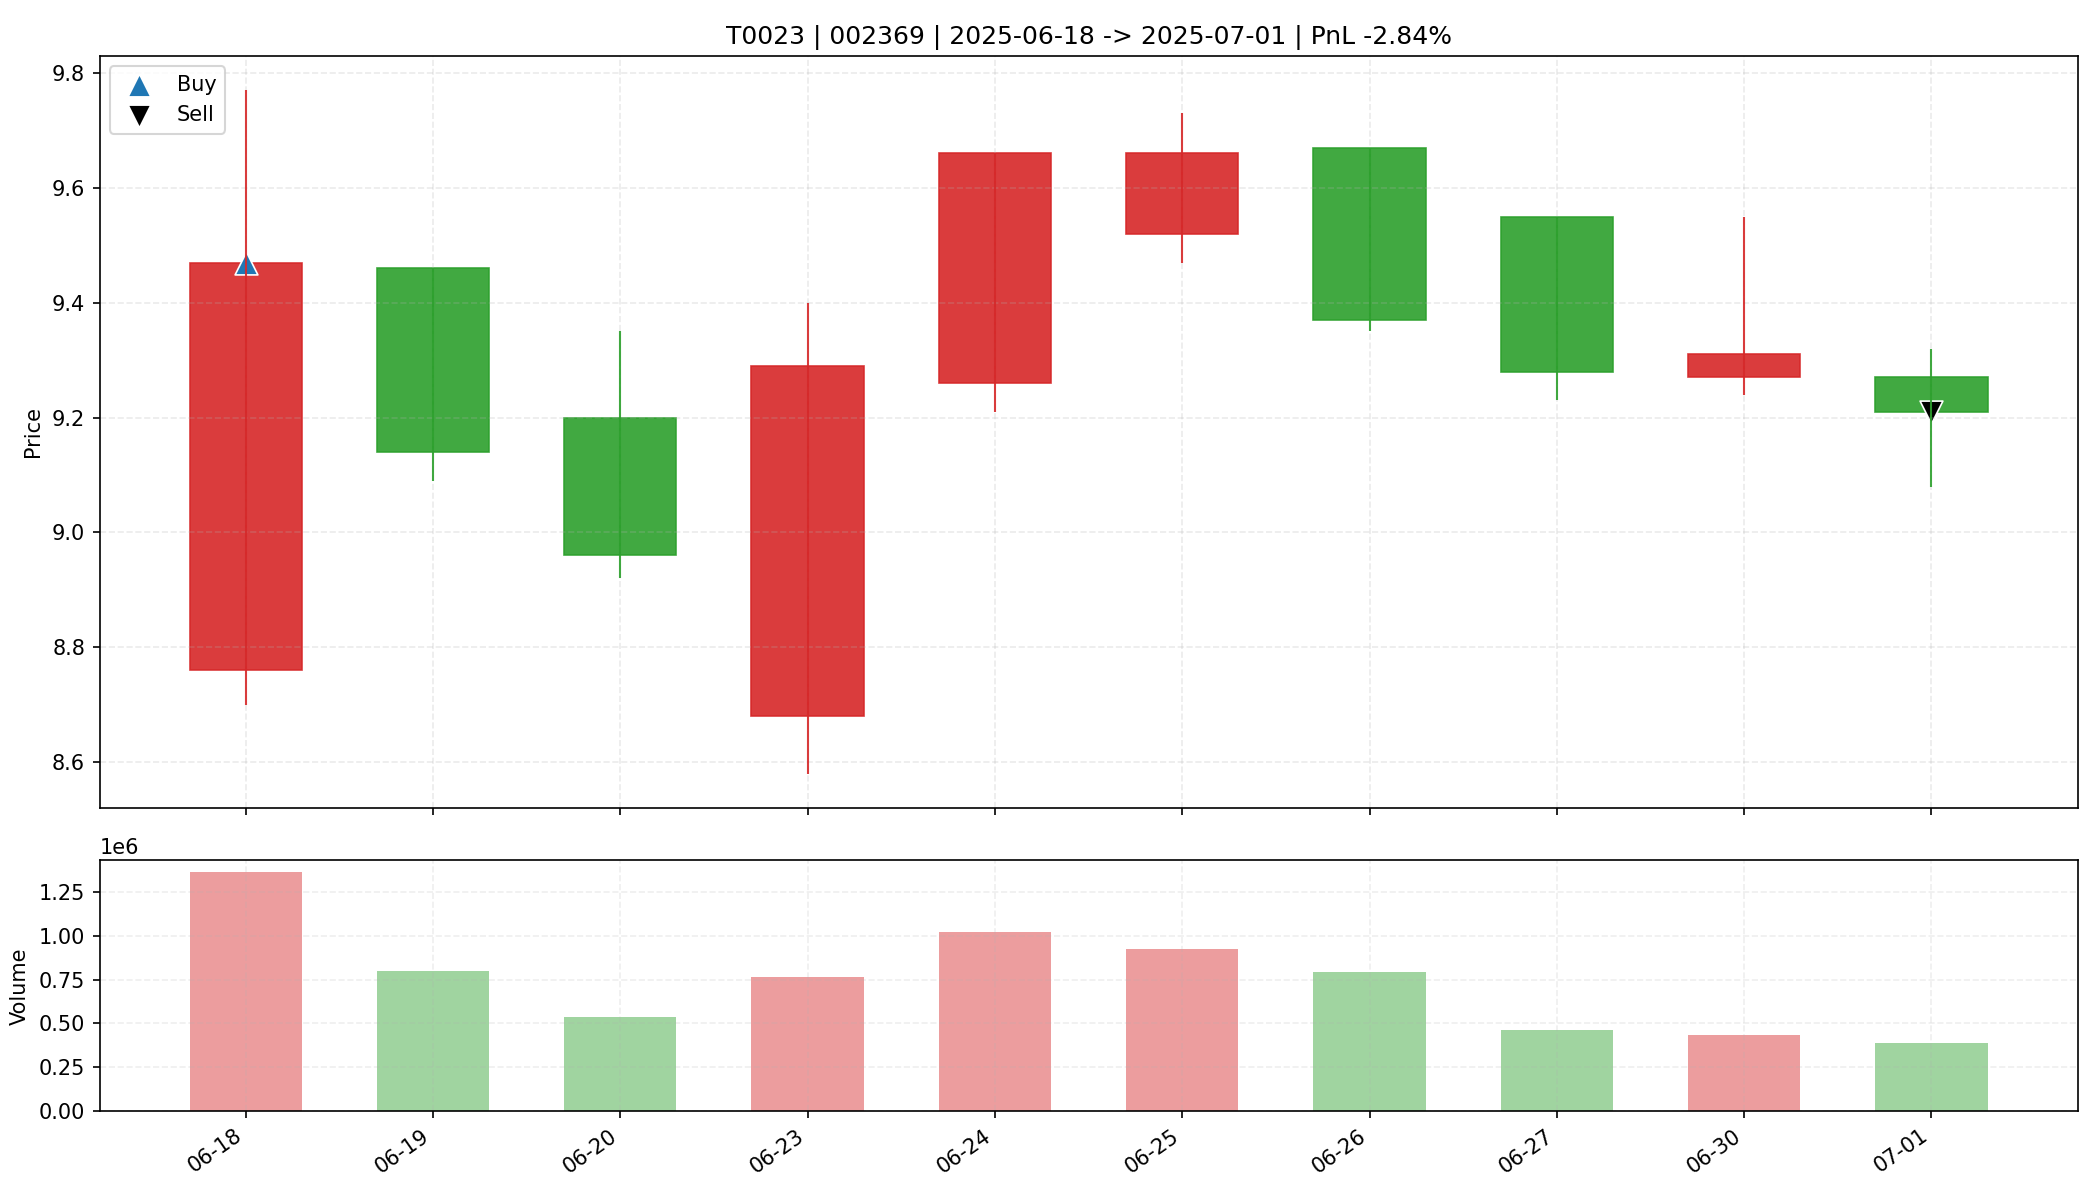

Values plotted in this chart, from the file beside it:
date, open, high, low, close, amount, volume, trade_id, code, buy_date, sell_date, buy_price, sell_price, matched_shares, buy_reason, sell_reason, sell_profit_pct, sell_hold_days, is_buy_day, is_sell_day, holding_day_index
2025-06-18, 8.76, 9.77, 8.7, 9.47, 1264507520, 1361973, T0023, 002369, 2025-06-18, 2025-07-01, 9.47, 9.21, 2100, 前10日振幅9.5%, 阳线涨幅8.1%, 突破均线, 放量2.0倍(温和+爆发…, 跌破MA10, -2.843, 9.0, True, False, 0
2025-06-19, 9.46, 9.46, 9.09, 9.14, 739158080, 799770, T0023, 002369, 2025-06-18, 2025-07-01, 9.47, 9.21, 2100, 前10日振幅9.5%, 阳线涨幅8.1%, 突破均线, 放量2.0倍(温和+爆发…, 跌破MA10, -2.843, 9.0, False, False, 1
2025-06-20, 9.2, 9.35, 8.92, 8.96, 486629376, 535943, T0023, 002369, 2025-06-18, 2025-07-01, 9.47, 9.21, 2100, 前10日振幅9.5%, 阳线涨幅8.1%, 突破均线, 放量2.0倍(温和+爆发…, 跌破MA10, -2.843, 9.0, False, False, 2
2025-06-23, 8.68, 9.4, 8.58, 9.29, 697488576, 763435, T0023, 002369, 2025-06-18, 2025-07-01, 9.47, 9.21, 2100, 前10日振幅9.5%, 阳线涨幅8.1%, 突破均线, 放量2.0倍(温和+爆发…, 跌破MA10, -2.843, 9.0, False, False, 3
2025-06-24, 9.26, 9.66, 9.21, 9.66, 965055040, 1020860, T0023, 002369, 2025-06-18, 2025-07-01, 9.47, 9.21, 2100, 前10日振幅9.5%, 阳线涨幅8.1%, 突破均线, 放量2.0倍(温和+爆发…, 跌破MA10, -2.843, 9.0, False, False, 4
2025-06-25, 9.52, 9.73, 9.47, 9.66, 891232704, 926030, T0023, 002369, 2025-06-18, 2025-07-01, 9.47, 9.21, 2100, 前10日振幅9.5%, 阳线涨幅8.1%, 突破均线, 放量2.0倍(温和+爆发…, 跌破MA10, -2.843, 9.0, False, False, 5
2025-06-26, 9.67, 9.67, 9.35, 9.37, 749813632, 791645, T0023, 002369, 2025-06-18, 2025-07-01, 9.47, 9.21, 2100, 前10日振幅9.5%, 阳线涨幅8.1%, 突破均线, 放量2.0倍(温和+爆发…, 跌破MA10, -2.843, 9.0, False, False, 6
2025-06-27, 9.55, 9.55, 9.23, 9.28, 432397216, 463331, T0023, 002369, 2025-06-18, 2025-07-01, 9.47, 9.21, 2100, 前10日振幅9.5%, 阳线涨幅8.1%, 突破均线, 放量2.0倍(温和+爆发…, 跌破MA10, -2.843, 9.0, False, False, 7
2025-06-30, 9.27, 9.55, 9.24, 9.31, 404770528, 434272, T0023, 002369, 2025-06-18, 2025-07-01, 9.47, 9.21, 2100, 前10日振幅9.5%, 阳线涨幅8.1%, 突破均线, 放量2.0倍(温和+爆发…, 跌破MA10, -2.843, 9.0, False, False, 8
2025-07-01, 9.27, 9.32, 9.08, 9.21, 355065088, 386830, T0023, 002369, 2025-06-18, 2025-07-01, 9.47, 9.21, 2100, 前10日振幅9.5%, 阳线涨幅8.1%, 突破均线, 放量2.0倍(温和+爆发…, 跌破MA10, -2.843, 9.0, False, True, 9
